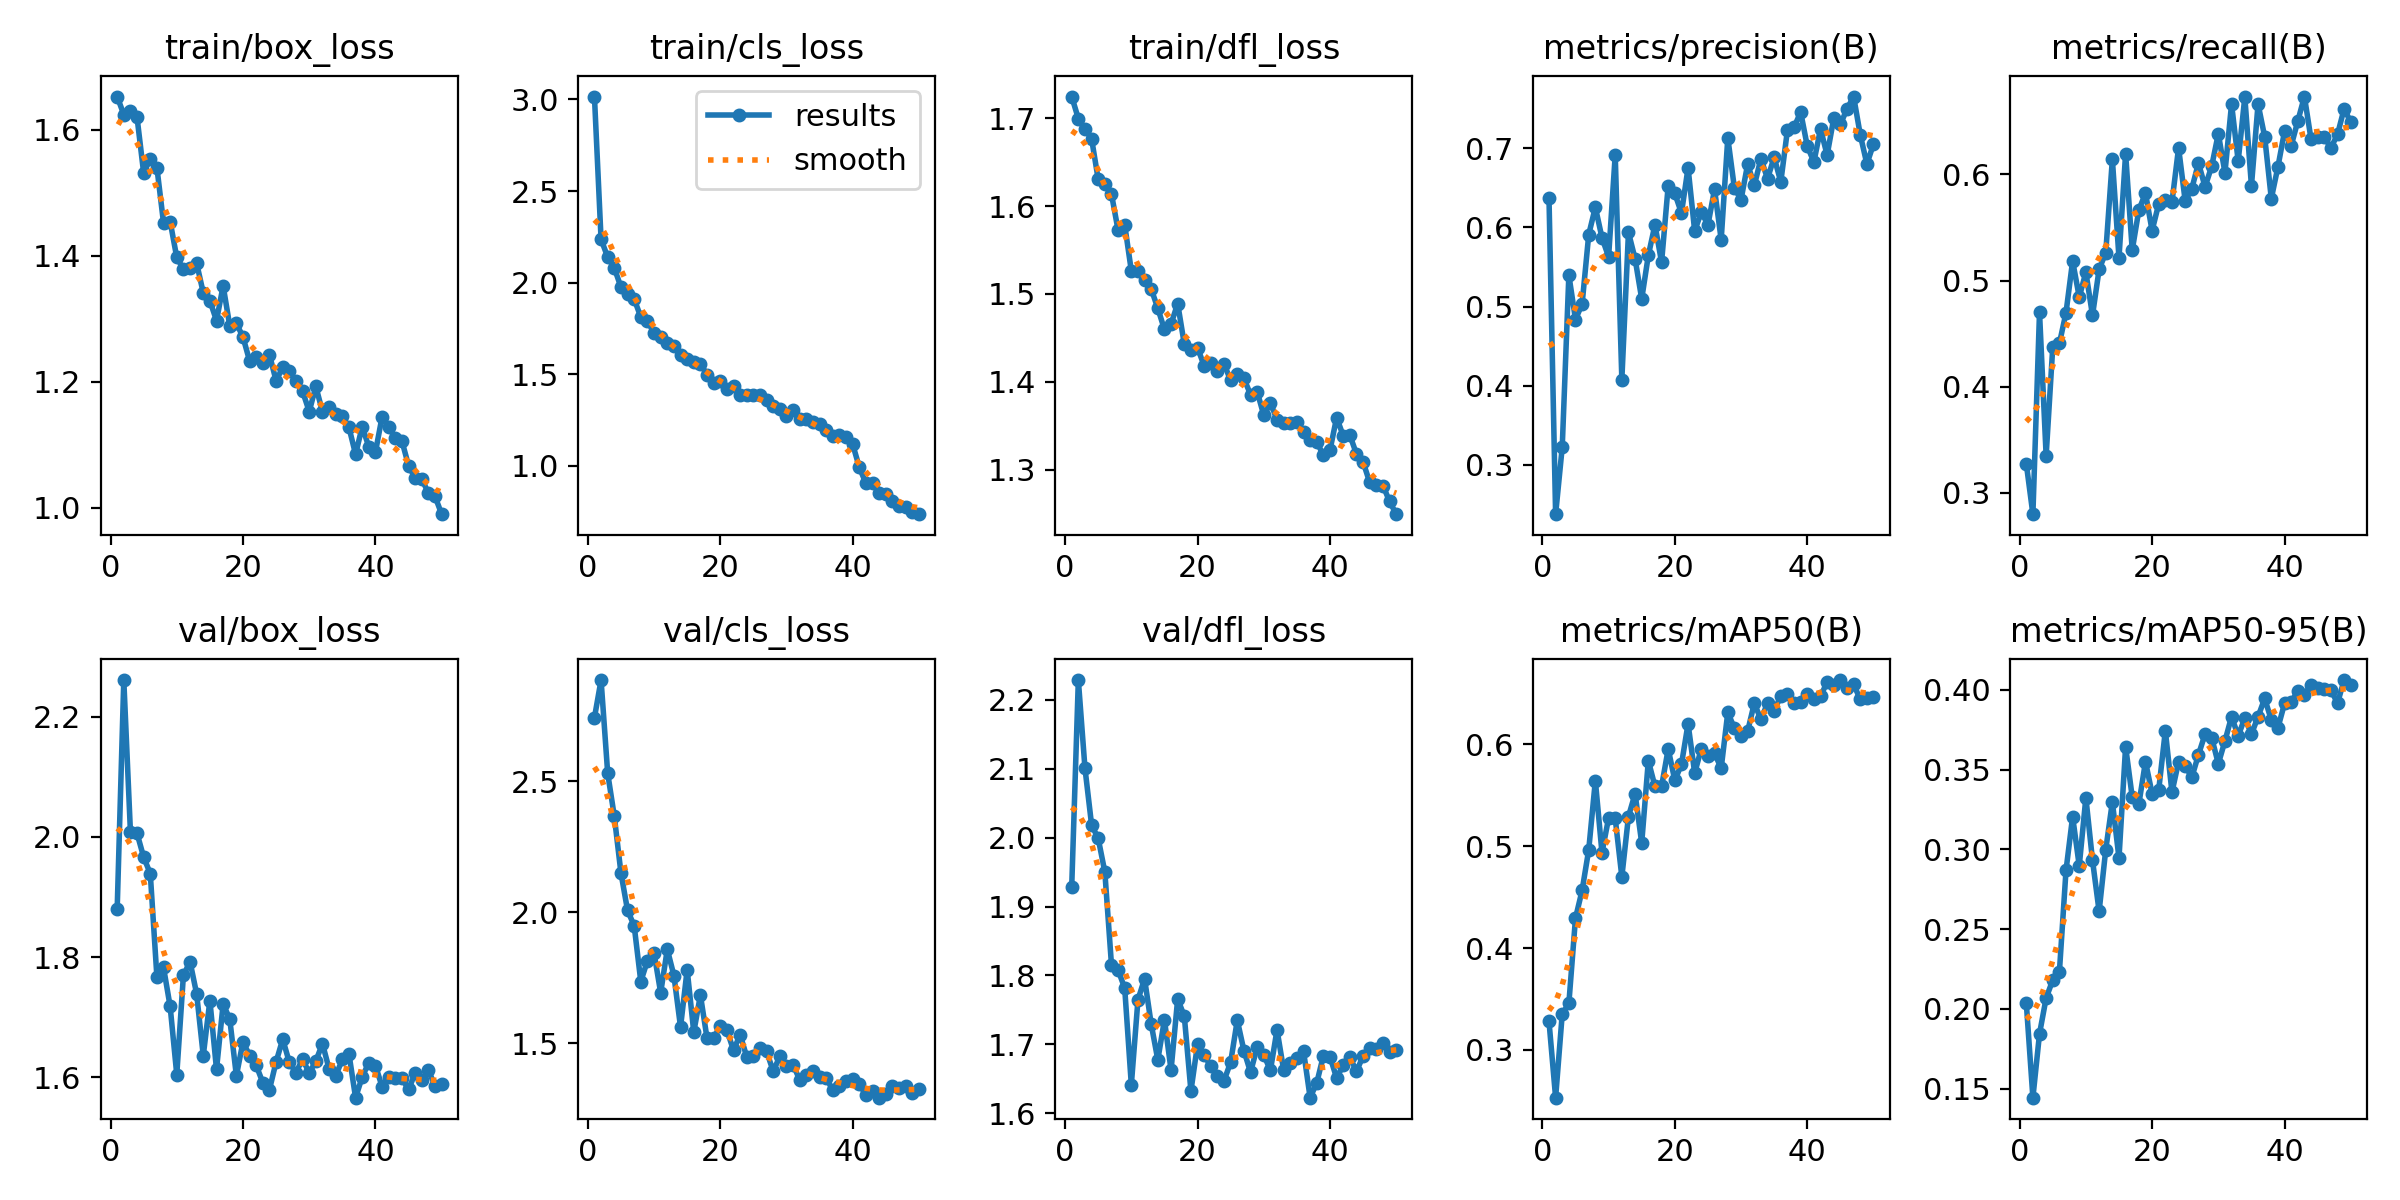

The file beside this chart, header and first rows:
epoch, time, train/box_loss, train/cls_loss, train/dfl_loss, metrics/precision(B), metrics/recall(B), metrics/mAP50(B), metrics/mAP50-95(B), val/box_loss, val/cls_loss, val/dfl_loss, lr/pg0, lr/pg1, lr/pg2
1, 39.31, 1.653, 3.016, 1.725, 0.6371, 0.3277, 0.3281, 0.2038, 1.879, 2.744, 1.929, 0.0003669, 0.0003669, 0.0003669
2, 77.62, 1.624, 2.236, 1.699, 0.2378, 0.28, 0.2532, 0.1443, 2.261, 2.888, 2.229, 0.0007227, 0.0007227, 0.0007227
3, 115.7, 1.63, 2.14, 1.687, 0.3227, 0.4701, 0.3354, 0.1843, 2.009, 2.532, 2.101, 0.001064, 0.001064, 0.001064
4, 153.6, 1.62, 2.08, 1.677, 0.5398, 0.3351, 0.3457, 0.2068, 2.006, 2.367, 2.018, 0.001045, 0.001045, 0.001045
5, 191.5, 1.532, 1.976, 1.63, 0.4837, 0.4374, 0.4293, 0.218, 1.966, 2.151, 1.999, 0.001023, 0.001023, 0.001023
6, 229.5, 1.554, 1.936, 1.625, 0.5032, 0.4408, 0.4567, 0.223, 1.939, 2.007, 1.95, 0.001001, 0.001001, 0.001001
7, 267.5, 1.54, 1.911, 1.614, 0.5909, 0.4698, 0.4965, 0.2867, 1.767, 1.949, 1.816, 0.000979, 0.000979, 0.000979
8, 305.5, 1.452, 1.812, 1.573, 0.6254, 0.5184, 0.5644, 0.3205, 1.783, 1.736, 1.808, 0.000957, 0.000957, 0.000957
9, 343.5, 1.455, 1.791, 1.579, 0.5869, 0.4845, 0.4936, 0.2896, 1.718, 1.815, 1.782, 0.000935, 0.000935, 0.000935
10, 381.4, 1.398, 1.724, 1.526, 0.5628, 0.5079, 0.5276, 0.3323, 1.605, 1.845, 1.641, 0.000913, 0.000913, 0.000913
11, 461.7, 1.379, 1.702, 1.526, 0.6915, 0.4673, 0.5273, 0.2932, 1.77, 1.693, 1.764, 0.000891, 0.000891, 0.000891
12, 505.2, 1.38, 1.67, 1.516, 0.4078, 0.5106, 0.47, 0.2611, 1.793, 1.859, 1.795, 0.000869, 0.000869, 0.000869
13, 543.1, 1.388, 1.655, 1.506, 0.5937, 0.5263, 0.5292, 0.2998, 1.739, 1.759, 1.729, 0.000847, 0.000847, 0.000847
14, 581, 1.341, 1.605, 1.484, 0.5603, 0.6143, 0.5515, 0.3297, 1.636, 1.562, 1.677, 0.000825, 0.000825, 0.000825
15, 618.9, 1.329, 1.581, 1.459, 0.5097, 0.5214, 0.5031, 0.2945, 1.728, 1.781, 1.735, 0.000803, 0.000803, 0.000803
16, 656.7, 1.297, 1.565, 1.466, 0.5646, 0.6197, 0.5839, 0.3644, 1.613, 1.542, 1.663, 0.000781, 0.000781, 0.000781
17, 694.6, 1.353, 1.556, 1.489, 0.6033, 0.5287, 0.5588, 0.3327, 1.722, 1.684, 1.766, 0.000759, 0.000759, 0.000759
18, 732.6, 1.289, 1.498, 1.443, 0.556, 0.5665, 0.5588, 0.3284, 1.697, 1.519, 1.741, 0.000737, 0.000737, 0.000737
19, 770.5, 1.293, 1.451, 1.436, 0.6526, 0.5824, 0.5954, 0.3549, 1.602, 1.519, 1.632, 0.000715, 0.000715, 0.000715
20, 808.4, 1.271, 1.463, 1.439, 0.6429, 0.5471, 0.5647, 0.3349, 1.659, 1.566, 1.7, 0.000693, 0.000693, 0.000693
21, 846, 1.233, 1.419, 1.418, 0.6181, 0.5723, 0.5802, 0.3372, 1.636, 1.55, 1.684, 0.000671, 0.000671, 0.000671
22, 883.7, 1.239, 1.438, 1.421, 0.6752, 0.5762, 0.6203, 0.3744, 1.62, 1.473, 1.669, 0.000649, 0.000649, 0.000649
23, 921.4, 1.23, 1.387, 1.413, 0.5953, 0.5739, 0.5718, 0.3358, 1.591, 1.533, 1.653, 0.000627, 0.000627, 0.000627
24, 959.1, 1.243, 1.384, 1.42, 0.6196, 0.6251, 0.5958, 0.3549, 1.58, 1.447, 1.647, 0.0006051, 0.0006051, 0.0006051
25, 996.7, 1.202, 1.386, 1.401, 0.6031, 0.5748, 0.5883, 0.3523, 1.626, 1.452, 1.674, 0.0005831, 0.0005831, 0.0005831
26, 1034, 1.223, 1.387, 1.409, 0.6481, 0.5867, 0.5912, 0.3451, 1.663, 1.482, 1.735, 0.0005611, 0.0005611, 0.0005611
27, 1072, 1.217, 1.361, 1.404, 0.5844, 0.6108, 0.5765, 0.3593, 1.625, 1.469, 1.691, 0.0005391, 0.0005391, 0.0005391
28, 1110, 1.201, 1.329, 1.385, 0.7129, 0.5883, 0.6313, 0.3723, 1.608, 1.392, 1.659, 0.0005171, 0.0005171, 0.0005171
29, 1148, 1.185, 1.309, 1.389, 0.6494, 0.6078, 0.6157, 0.3699, 1.631, 1.451, 1.696, 0.0004951, 0.0004951, 0.0004951
30, 1186, 1.153, 1.271, 1.362, 0.6351, 0.6384, 0.608, 0.3537, 1.607, 1.412, 1.685, 0.0004731, 0.0004731, 0.0004731
31, 1224, 1.193, 1.306, 1.376, 0.68, 0.6016, 0.613, 0.3679, 1.627, 1.416, 1.662, 0.0004511, 0.0004511, 0.0004511
32, 1262, 1.153, 1.253, 1.357, 0.6529, 0.6663, 0.6402, 0.3832, 1.656, 1.36, 1.721, 0.0004291, 0.0004291, 0.0004291
33, 1300, 1.16, 1.258, 1.353, 0.6867, 0.6126, 0.6246, 0.3711, 1.614, 1.379, 1.663, 0.0004071, 0.0004071, 0.0004071
34, 1340, 1.149, 1.24, 1.353, 0.6615, 0.6729, 0.6402, 0.3823, 1.602, 1.395, 1.673, 0.0003851, 0.0003851, 0.0003851
35, 1372, 1.145, 1.229, 1.354, 0.6885, 0.5892, 0.6332, 0.3722, 1.63, 1.37, 1.68, 0.0003631, 0.0003631, 0.0003631
36, 1408, 1.128, 1.194, 1.343, 0.6573, 0.6664, 0.6473, 0.3831, 1.639, 1.368, 1.69, 0.0003411, 0.0003411, 0.0003411
37, 1453, 1.085, 1.165, 1.333, 0.7226, 0.6355, 0.6496, 0.3946, 1.566, 1.32, 1.623, 0.0003191, 0.0003191, 0.0003191
38, 1496, 1.129, 1.169, 1.332, 0.7263, 0.5772, 0.641, 0.3811, 1.601, 1.336, 1.644, 0.0002971, 0.0002971, 0.0002971
39, 1592, 1.097, 1.158, 1.316, 0.7457, 0.6072, 0.6412, 0.3761, 1.624, 1.356, 1.683, 0.0002751, 0.0002751, 0.0002751
40, 1632, 1.089, 1.118, 1.322, 0.7027, 0.6407, 0.6492, 0.3915, 1.62, 1.365, 1.682, 0.0002531, 0.0002531, 0.0002531
41, 1766, 1.145, 0.9915, 1.359, 0.6825, 0.6269, 0.644, 0.3923, 1.584, 1.344, 1.651, 0.0002311, 0.0002311, 0.0002311
42, 1825, 1.129, 0.9046, 1.338, 0.7243, 0.6502, 0.6472, 0.3993, 1.6, 1.302, 1.67, 0.0002091, 0.0002091, 0.0002091
43, 1864, 1.11, 0.9059, 1.339, 0.6914, 0.6734, 0.6611, 0.3967, 1.6, 1.316, 1.681, 0.0001871, 0.0001871, 0.0001871
44, 1904, 1.106, 0.8514, 1.318, 0.7378, 0.6332, 0.6582, 0.4032, 1.599, 1.292, 1.661, 0.0001651, 0.0001651, 0.0001651
45, 1995, 1.067, 0.8451, 1.309, 0.7299, 0.6348, 0.6631, 0.4011, 1.58, 1.307, 1.683, 0.0001431, 0.0001431, 0.0001431
46, 2040, 1.047, 0.809, 1.285, 0.7497, 0.6351, 0.6549, 0.4002, 1.607, 1.336, 1.694, 0.0001211, 0.0001211, 0.0001211
47, 2079, 1.046, 0.7792, 1.283, 0.7652, 0.625, 0.6588, 0.3997, 1.595, 1.33, 1.693, 9.91012e-05, 9.91012e-05, 9.91012e-05
48, 2147, 1.023, 0.777, 1.282, 0.7169, 0.6377, 0.6442, 0.3917, 1.612, 1.336, 1.702, 7.71034e-05, 7.71034e-05, 7.71034e-05
49, 2187, 1.018, 0.7479, 1.264, 0.6801, 0.662, 0.6458, 0.4061, 1.586, 1.308, 1.689, 5.51056e-05, 5.51056e-05, 5.51056e-05
50, 2242, 0.9901, 0.7366, 1.249, 0.7052, 0.6491, 0.6464, 0.4028, 1.589, 1.326, 1.692, 3.31078e-05, 3.31078e-05, 3.31078e-05
